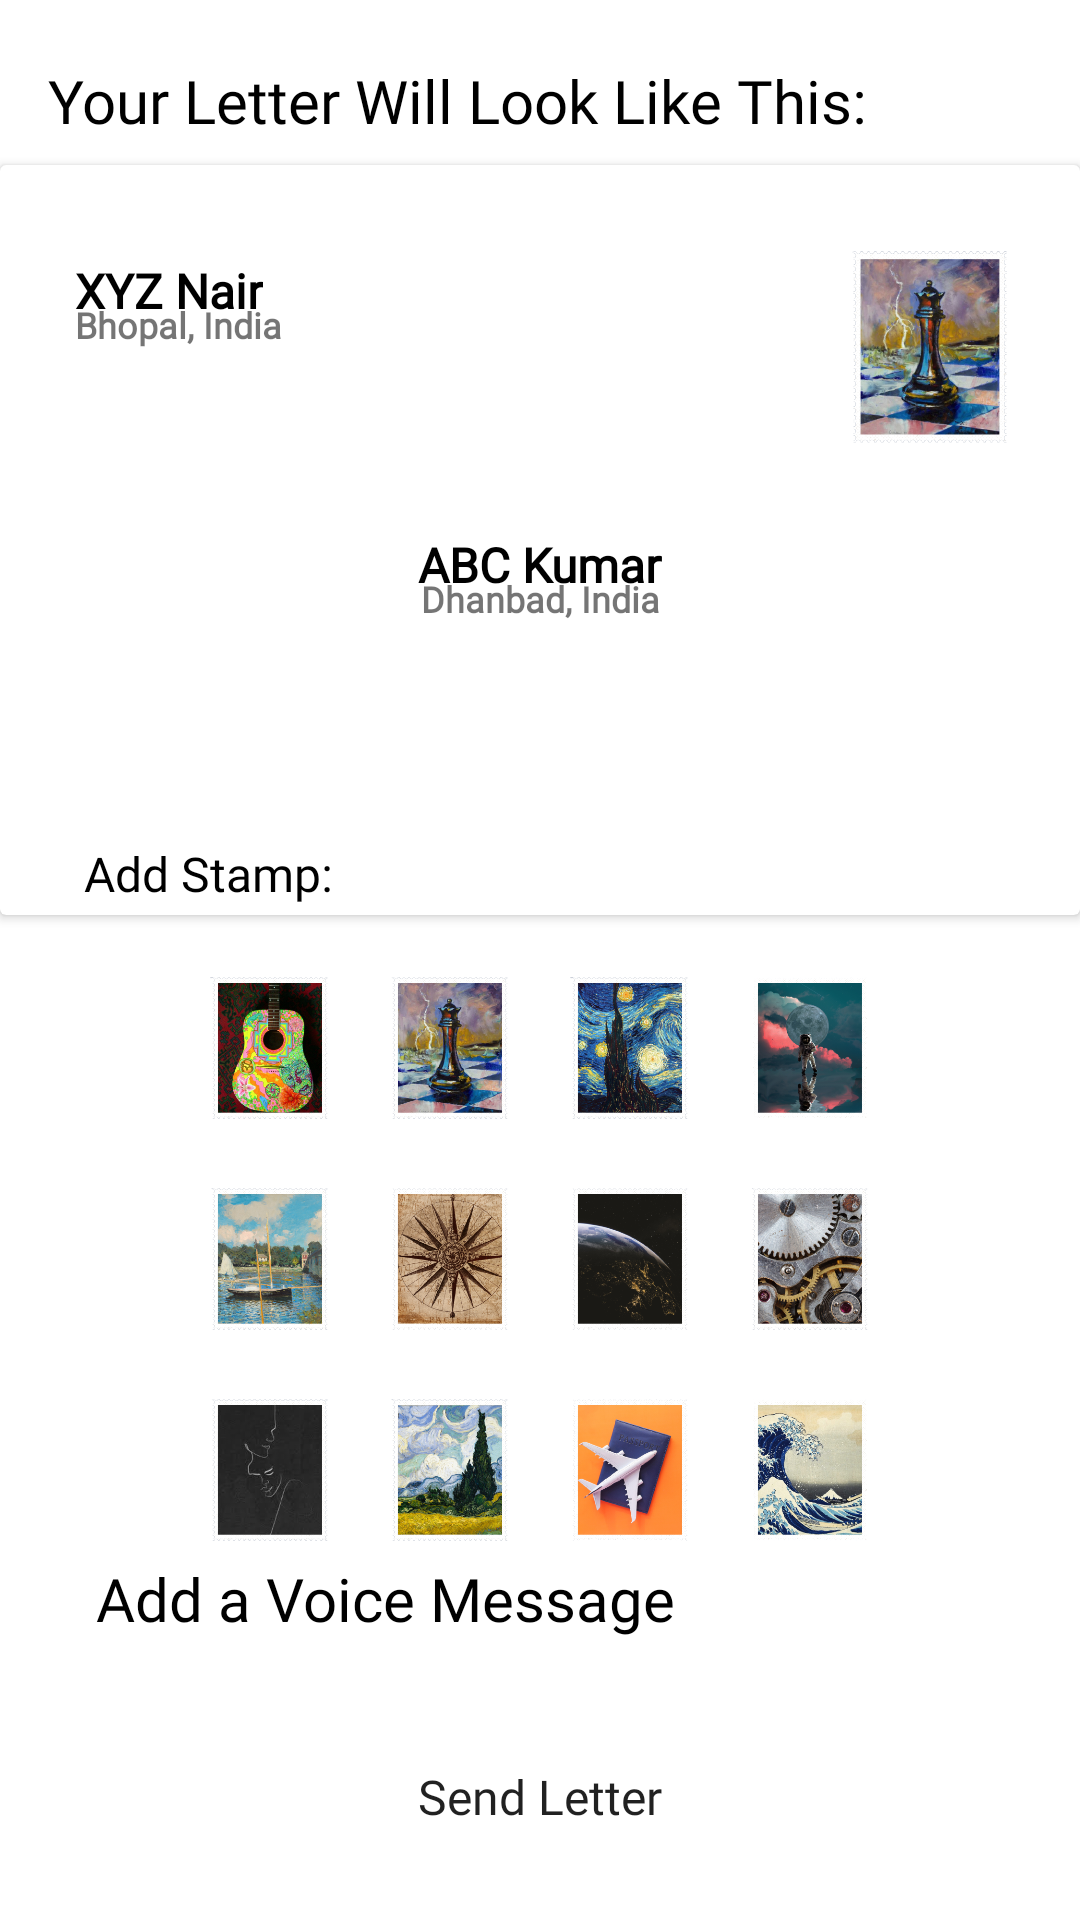

Write the Android layout XML for this screen, with the resource values it uses.
<!-- AndroidManifest.xml: application theme Theme.Specs -->
<!-- res/layout/fragment_final_send.xml -->
<?xml version="1.0" encoding="utf-8"?>
<androidx.constraintlayout.widget.ConstraintLayout xmlns:android="http://schemas.android.com/apk/res/android"
    xmlns:tools="http://schemas.android.com/tools"
    android:layout_width="match_parent"
    android:layout_height="match_parent"
    xmlns:app="http://schemas.android.com/apk/res-auto"
    tools:context=".fragments.FinalSendFragment">


    <TextView
        android:id="@+id/textviewletter"
        android:layout_width="wrap_content"
        android:layout_height="wrap_content"
        android:fontFamily="@font/mallanna"
        android:text="Your Letter Will Look Like This: "
        android:textColor="@color/black"
        android:textSize="20sp"
        android:layout_marginTop="20dp"
        android:layout_marginStart="16dp"
        app:layout_constraintStart_toStartOf="parent"
        app:layout_constraintTop_toTopOf="parent" />

    <androidx.cardview.widget.CardView
        android:id="@+id/lettercard"
        android:layout_width="match_parent"
        android:layout_height="250dp"
        android:layout_marginTop="8dp"
        android:background="@drawable/sendbackground"
        app:layout_constraintEnd_toEndOf="parent"
        app:layout_constraintStart_toStartOf="parent"
        app:layout_constraintTop_toBottomOf="@id/textviewletter">

        <androidx.constraintlayout.widget.ConstraintLayout
            android:layout_width="match_parent"
            android:layout_height="match_parent"
            android:layout_marginStart="10dp"
            android:layout_marginTop="16dp"
            android:layout_marginEnd="10dp"
            android:background="@drawable/sendbackground"
            android:elevation="4dp">

            <TextView
                android:id="@+id/senderName"
                android:layout_width="wrap_content"
                android:layout_height="wrap_content"
                android:layout_marginStart="15dp"
                android:layout_marginTop="15dp"
                android:maxLines="1"
                android:text="XYZ Nair"
                android:fontFamily="@font/mallanna"
                android:textColor="@color/black"
                android:textSize="16sp"
                android:textStyle="bold"
                app:layout_constraintStart_toStartOf="parent"
                app:layout_constraintTop_toTopOf="parent" />

            <TextView
                android:id="@+id/senderAddress"
                android:layout_width="wrap_content"
                android:layout_height="wrap_content"
                android:layout_marginStart="15dp"
                android:layout_marginTop="-8dp"
                android:maxLines="1"
                android:fontFamily="@font/mallanna"
                android:text="Bhopal, India"
                android:textSize="12sp"
                android:textStyle="bold"
                app:layout_constraintStart_toStartOf="parent"
                app:layout_constraintTop_toBottomOf="@+id/senderName" />

            <TextView
                android:id="@+id/receiverName"
                android:layout_width="wrap_content"
                android:layout_height="wrap_content"
                android:maxLines="1"
                android:text="ABC Kumar"
                android:textColor="@color/black"
                android:textSize="16sp"
                android:textStyle="bold"
                android:fontFamily="@font/mallanna"
                app:layout_constraintBottom_toBottomOf="parent"
                app:layout_constraintEnd_toEndOf="parent"
                app:layout_constraintStart_toStartOf="parent"
                app:layout_constraintTop_toTopOf="parent" />

            <TextView
                android:id="@+id/receiverAddress"
                android:layout_width="wrap_content"
                android:layout_height="wrap_content"
                android:maxLines="1"
                android:text="Dhanbad, India"
                android:fontFamily="@font/mallanna"
                android:layout_marginTop="-8dp"
                android:textSize="12sp"
                android:textStyle="bold"
                app:layout_constraintEnd_toEndOf="parent"
                app:layout_constraintStart_toStartOf="parent"
                app:layout_constraintTop_toBottomOf="@+id/receiverName" />


            <ImageView
                android:id="@+id/stampImage"
                android:layout_width="80dp"
                android:layout_height="144dp"
                android:layout_marginTop="-15dp"
                android:scaleType="fitXY"
                android:src="@drawable/stamp_chess"
                app:layout_constraintEnd_toEndOf="parent"
                app:layout_constraintTop_toTopOf="parent" />

            <ImageView
                android:id="@+id/audioImage"
                android:layout_width="60dp"
                android:layout_height="40dp"
                android:layout_marginStart="15dp"
                android:layout_marginBottom="15dp"
                android:src="@drawable/sound"
                android:visibility="visible"
                app:layout_constraintBottom_toBottomOf="parent"
                app:layout_constraintEnd_toEndOf="parent"
                app:layout_constraintHorizontal_bias="0.003"
                app:layout_constraintStart_toStartOf="parent" />
        </androidx.constraintlayout.widget.ConstraintLayout>
    </androidx.cardview.widget.CardView>

    <androidx.appcompat.widget.LinearLayoutCompat
        android:id="@+id/linearLayoutCompat4"
        android:layout_width="match_parent"
        android:layout_height="wrap_content"
        android:background="@drawable/sendbackground"
        android:elevation="4dp"
        android:orientation="vertical"
        android:layout_marginStart="16dp"
        android:layout_marginEnd="16dp"
        app:layout_constraintBottom_toTopOf="@+id/appCompatButton"
        app:layout_constraintEnd_toEndOf="parent"
        app:layout_constraintStart_toStartOf="parent"
        app:layout_constraintTop_toBottomOf="@id/lettercard">

        <TextView
            android:layout_width="wrap_content"
            android:layout_height="wrap_content"
            android:layout_marginStart="12dp"
            android:layout_marginTop="12dp"
            android:layout_marginBottom="12dp"
            android:text="Add Stamp: "
            android:fontFamily="@font/mallanna"
            android:textColor="@color/black"
            android:textSize="16sp" />

        <androidx.appcompat.widget.LinearLayoutCompat
            android:layout_width="match_parent"
            android:layout_height="wrap_content"
            android:gravity="center"
            android:orientation="horizontal">

            <ImageView
                android:layout_width="60dp"
                android:layout_height="90dp"
                android:scaleType="centerCrop"
                android:src="@drawable/stamp_music" />

            <ImageView
                android:layout_width="60dp"
                android:layout_height="90dp"
                android:scaleType="centerCrop"
                android:src="@drawable/stamp_chess" />

            <ImageView
                android:layout_width="60dp"
                android:layout_height="90dp"
                android:scaleType="centerCrop"
                android:src="@drawable/stamp_vangogh" />

            <ImageView
                android:layout_width="60dp"
                android:layout_height="90dp"
                android:scaleType="centerCrop"
                android:src="@drawable/stamp_astronaut" />

        </androidx.appcompat.widget.LinearLayoutCompat>

        <androidx.appcompat.widget.LinearLayoutCompat
            android:layout_width="match_parent"
            android:layout_height="wrap_content"
            android:layout_marginTop="-20dp"
            android:gravity="center"
            android:orientation="horizontal">

            <ImageView
                android:layout_width="60dp"
                android:layout_height="90dp"
                android:scaleType="centerCrop"
                android:src="@drawable/stamp_boat" />

            <ImageView
                android:layout_width="60dp"
                android:layout_height="90dp"
                android:scaleType="centerCrop"
                android:src="@drawable/stamp_compass" />

            <ImageView
                android:layout_width="60dp"
                android:layout_height="90dp"
                android:scaleType="centerCrop"
                android:src="@drawable/stamp_earth" />

            <ImageView
                android:layout_width="60dp"
                android:layout_height="90dp"
                android:scaleType="centerCrop"
                android:src="@drawable/stamp_engineering" />

        </androidx.appcompat.widget.LinearLayoutCompat>

        <androidx.appcompat.widget.LinearLayoutCompat
            android:layout_width="match_parent"
            android:layout_height="wrap_content"
            android:layout_marginTop="-20dp"
            android:gravity="center"
            android:orientation="horizontal">

            <ImageView
                android:layout_width="60dp"
                android:layout_height="90dp"
                android:scaleType="centerCrop"
                android:src="@drawable/stamp_love" />

            <ImageView
                android:layout_width="60dp"
                android:layout_height="90dp"
                android:scaleType="centerCrop"
                android:src="@drawable/stamp_nature" />

            <ImageView
                android:layout_width="60dp"
                android:layout_height="90dp"
                android:scaleType="centerCrop"
                android:src="@drawable/stamp_plane" />

            <ImageView
                android:layout_width="60dp"
                android:layout_height="90dp"
                android:scaleType="centerCrop"
                android:src="@drawable/stamp_wave" />

        </androidx.appcompat.widget.LinearLayoutCompat>
    </androidx.appcompat.widget.LinearLayoutCompat>


    <androidx.appcompat.widget.AppCompatButton
        android:id="@+id/appCompatButton"
        android:layout_width="match_parent"
        android:layout_height="50dp"
        android:layout_marginBottom="16dp"
        android:background="@drawable/sendbackground"
        android:elevation="4dp"
        android:text="Add a Voice Message"
        android:textAllCaps="false"
        android:textColor="@color/black"
        android:textSize="20sp"
        android:fontFamily="@font/mallanna"
        android:layout_marginStart="16dp"
        android:layout_marginEnd="16dp"
        android:drawableStart="@drawable/ic_mic"
        android:textAlignment="viewStart"
        android:paddingStart="16dp"
        android:drawablePadding="12dp"
        app:layout_constraintBottom_toTopOf="@+id/appCompatButton2"
        app:layout_constraintEnd_toEndOf="parent"
        app:layout_constraintHorizontal_bias="0.0"
        app:layout_constraintStart_toStartOf="parent" />

    <androidx.appcompat.widget.AppCompatButton
        android:id="@+id/appCompatButton2"
        android:layout_width="match_parent"
        android:layout_height="50dp"
        android:layout_marginBottom="16dp"
        android:background="@drawable/sendbackground"
        android:elevation="4dp"
        android:text="Send Letter"
        android:textAllCaps="false"
        android:fontFamily="@font/mallanna"
        android:textSize="16sp"
        android:layout_marginStart="16dp"
        android:layout_marginEnd="16dp"
        app:layout_constraintBottom_toBottomOf="parent"
        app:layout_constraintEnd_toEndOf="parent"
        app:layout_constraintHorizontal_bias="1.0"
        app:layout_constraintStart_toStartOf="parent" />

</androidx.constraintlayout.widget.ConstraintLayout>
<!-- resources referenced by this layout -->
<resources>
  <!-- drawable stamp_astronaut: png bitmap (drawable, 126187 bytes) -->
  <!-- drawable stamp_boat: png bitmap (drawable, 178470 bytes) -->
  <!-- drawable stamp_chess: png bitmap (drawable, 170895 bytes) -->
  <!-- drawable stamp_compass: png bitmap (drawable, 182400 bytes) -->
  <!-- drawable stamp_earth: png bitmap (drawable, 92556 bytes) -->
  <!-- drawable stamp_engineering: png bitmap (drawable, 185500 bytes) -->
  <!-- drawable stamp_love: png bitmap (drawable, 61827 bytes) -->
  <!-- drawable stamp_music: png bitmap (drawable, 192769 bytes) -->
  <!-- drawable stamp_nature: png bitmap (drawable, 190804 bytes) -->
  <!-- drawable stamp_plane: png bitmap (drawable, 127146 bytes) -->
  <!-- drawable stamp_vangogh: png bitmap (drawable, 208840 bytes) -->
  <!-- drawable stamp_wave: png bitmap (drawable, 176442 bytes) -->
  <style name="Theme.Specs" parent="Theme.MaterialComponents.DayNight.NoActionBar">
          
          <item name="colorPrimary">@color/black</item>
          <item name="colorPrimaryVariant">@color/black</item>
          <item name="colorOnPrimary">@color/white</item>
          
          <item name="colorSecondary">@color/black</item>
          <item name="colorSecondaryVariant">@color/black</item>
          <item name="colorOnSecondary">@color/black</item>
          
          <item name="android:statusBarColor" tools:targetApi="l">?attr/colorPrimaryVariant</item>
          
      </style>
  <!-- not gathered from this repository: default colours our renderer supplied (Android Studio template values) -->
  <color name="black">#FF000000</color>
  <color name="white">#FFFFFFFF</color>
</resources>
